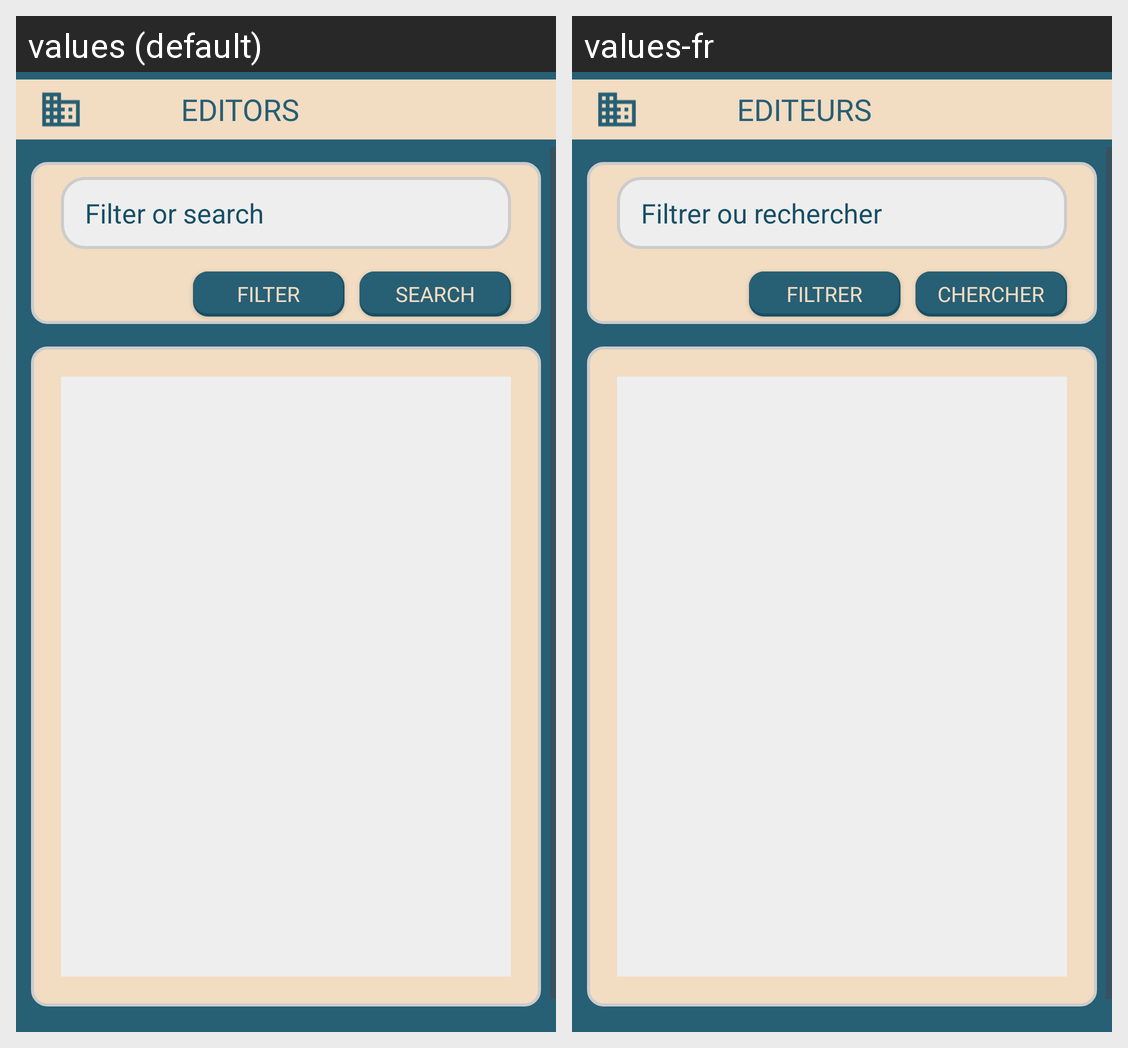

Translations of the strings shown on this Android screen, per locale in the grid:
Android screen res/layout/fragment_editors.xml rendered under 2 locales, left to right: values (default), values-fr. Device: Nexus 5 (rendered at 1080×1920; each locale shown at half size, 540×960, under a caption strip naming it); theme Theme.MyComics.
Strings drawn on this screen, with the default value and each locale's value (text and hints the layout hard-codes, and strings that could not be matched under every locale, appear in the picture but are not listed):

EditorsFragmentTitle
  values: EDITORS
  values-fr: EDITEURS

SearchHintFilterOrSearch
  values: Filter or search
  values-fr: Filtrer ou rechercher

btnFilter
  values: FILTER
  values-fr: FILTRER

btnSearch
  values: SEARCH
  values-fr: CHERCHER
